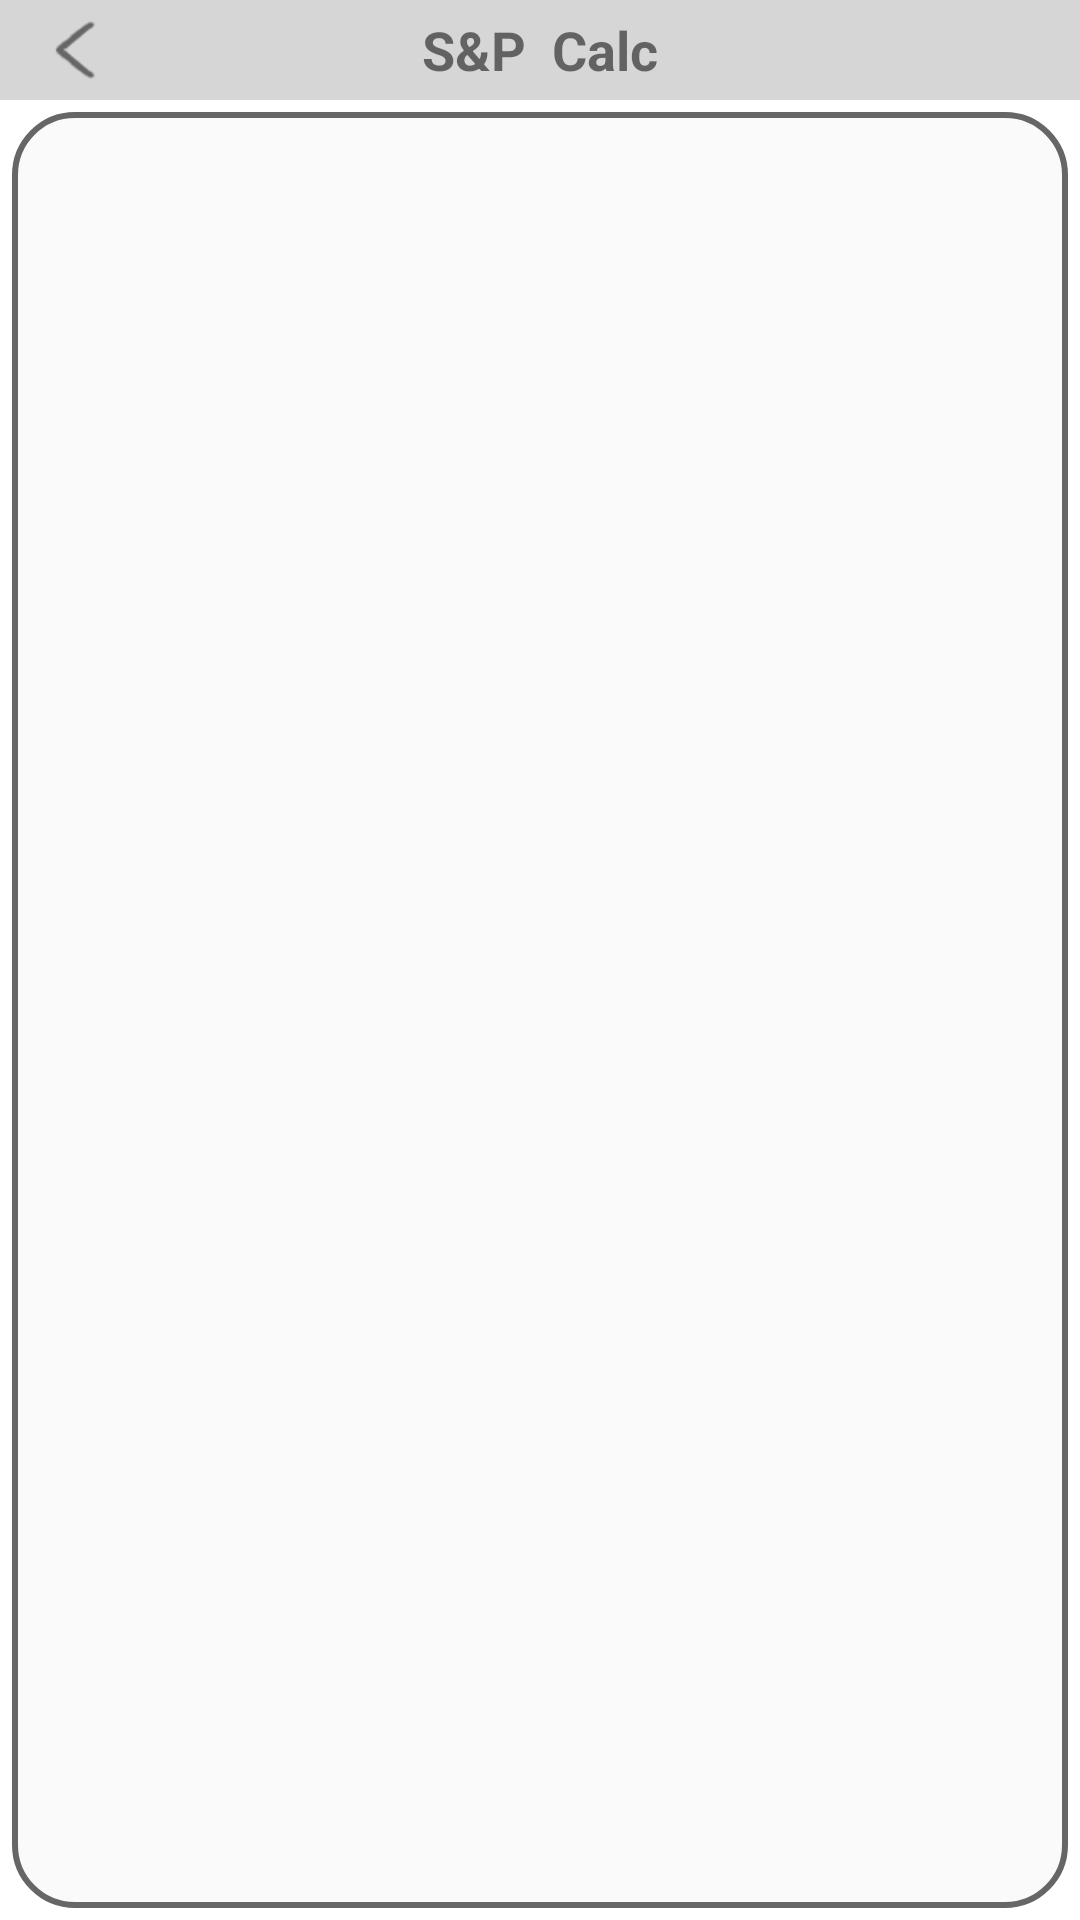

Reconstruct the res/layout file that produces this screen, plus the resources it refers to.
<!-- AndroidManifest.xml: fallback theme Theme.MaterialComponents.DayNight.NoActionBar -->
<!-- res/layout/activity_document.xml -->
<?xml version="1.0" encoding="utf-8"?>

<androidx.constraintlayout.widget.ConstraintLayout
    xmlns:android="http://schemas.android.com/apk/res/android"
    android:layout_width="match_parent"
    android:layout_height="match_parent"
    xmlns:app="http://schemas.android.com/apk/res-auto"
    android:layout_gravity="center"
    >
    <TextView
        android:id="@+id/bar"
        android:layout_width="match_parent"
        android:layout_height="0dp"
        android:text="S&#038;P  Calc"
        android:textSize="18dp"
        android:textStyle="bold"
        android:background="#d6d6d6"
        android:gravity="center"
        app:layout_constraintVertical_weight="1"
        app:layout_constraintLeft_toLeftOf="parent"
        app:layout_constraintTop_toTopOf="parent"
        app:layout_constraintRight_toRightOf="parent"
        app:layout_constraintBottom_toTopOf="@id/entireScreen"/>

    <Button
        android:id="@+id/back"
        android:layout_width="40dp"
        android:layout_height="0dp"
        android:background="@drawable/back"
        android:textSize="24dp"
        android:stateListAnimator="@null"
        app:layout_constraintTop_toTopOf="@id/bar"
        app:layout_constraintLeft_toLeftOf="parent"
        app:layout_constraintBottom_toBottomOf="@id/bar"
        android:padding="0dp"
        android:layout_marginLeft="5dp"/>

    <androidx.constraintlayout.widget.ConstraintLayout
        android:id="@+id/entireScreen"
        android:layout_width="match_parent"
        android:layout_height="0dp"
        android:layout_margin="4dp"
        android:background="@drawable/shape_white"
        app:layout_constraintVertical_weight="18"
        app:layout_constraintTop_toBottomOf="@id/bar"
        app:layout_constraintBottom_toBottomOf="parent">

        <TextView
            android:id="@+id/title"
            android:layout_width="match_parent"
            android:layout_height="0dp"
            android:textSize="22dp"
            android:textStyle="bold"
            android:gravity="center"
            app:layout_constraintVertical_weight="1"
            app:layout_constraintTop_toTopOf="parent"
            app:layout_constraintBottom_toTopOf="@id/body"
            />

        <TextView
            android:id="@+id/body"
            android:layout_width="match_parent"
            android:layout_height="0dp"
            android:textSize="14dp"
            android:scrollbars="vertical"
            android:textIsSelectable="true"
            app:layout_constraintVertical_weight="8"
            app:layout_constraintTop_toBottomOf="@id/title"
            app:layout_constraintBottom_toBottomOf="parent"
            android:padding="20dp"/>


    </androidx.constraintlayout.widget.ConstraintLayout>

</androidx.constraintlayout.widget.ConstraintLayout>
<!-- resources referenced by this layout -->
<resources>
  <!-- drawable back: png bitmap (drawable, 666 bytes) -->
  <!-- drawable shape_white (drawable) -->
  <?xml version="1.0" encoding="utf-8"?>
  
  <shape xmlns:android="http://schemas.android.com/apk/res/android">
      <solid android:color="#fafafafa" />
      <corners android:topLeftRadius="20dp"
          android:topRightRadius="20dp"
          android:bottomRightRadius="20dp"
          android:bottomLeftRadius="20dp"/>
      <stroke android:width="2dp" android:color="#666666" />
  </shape>
</resources>
